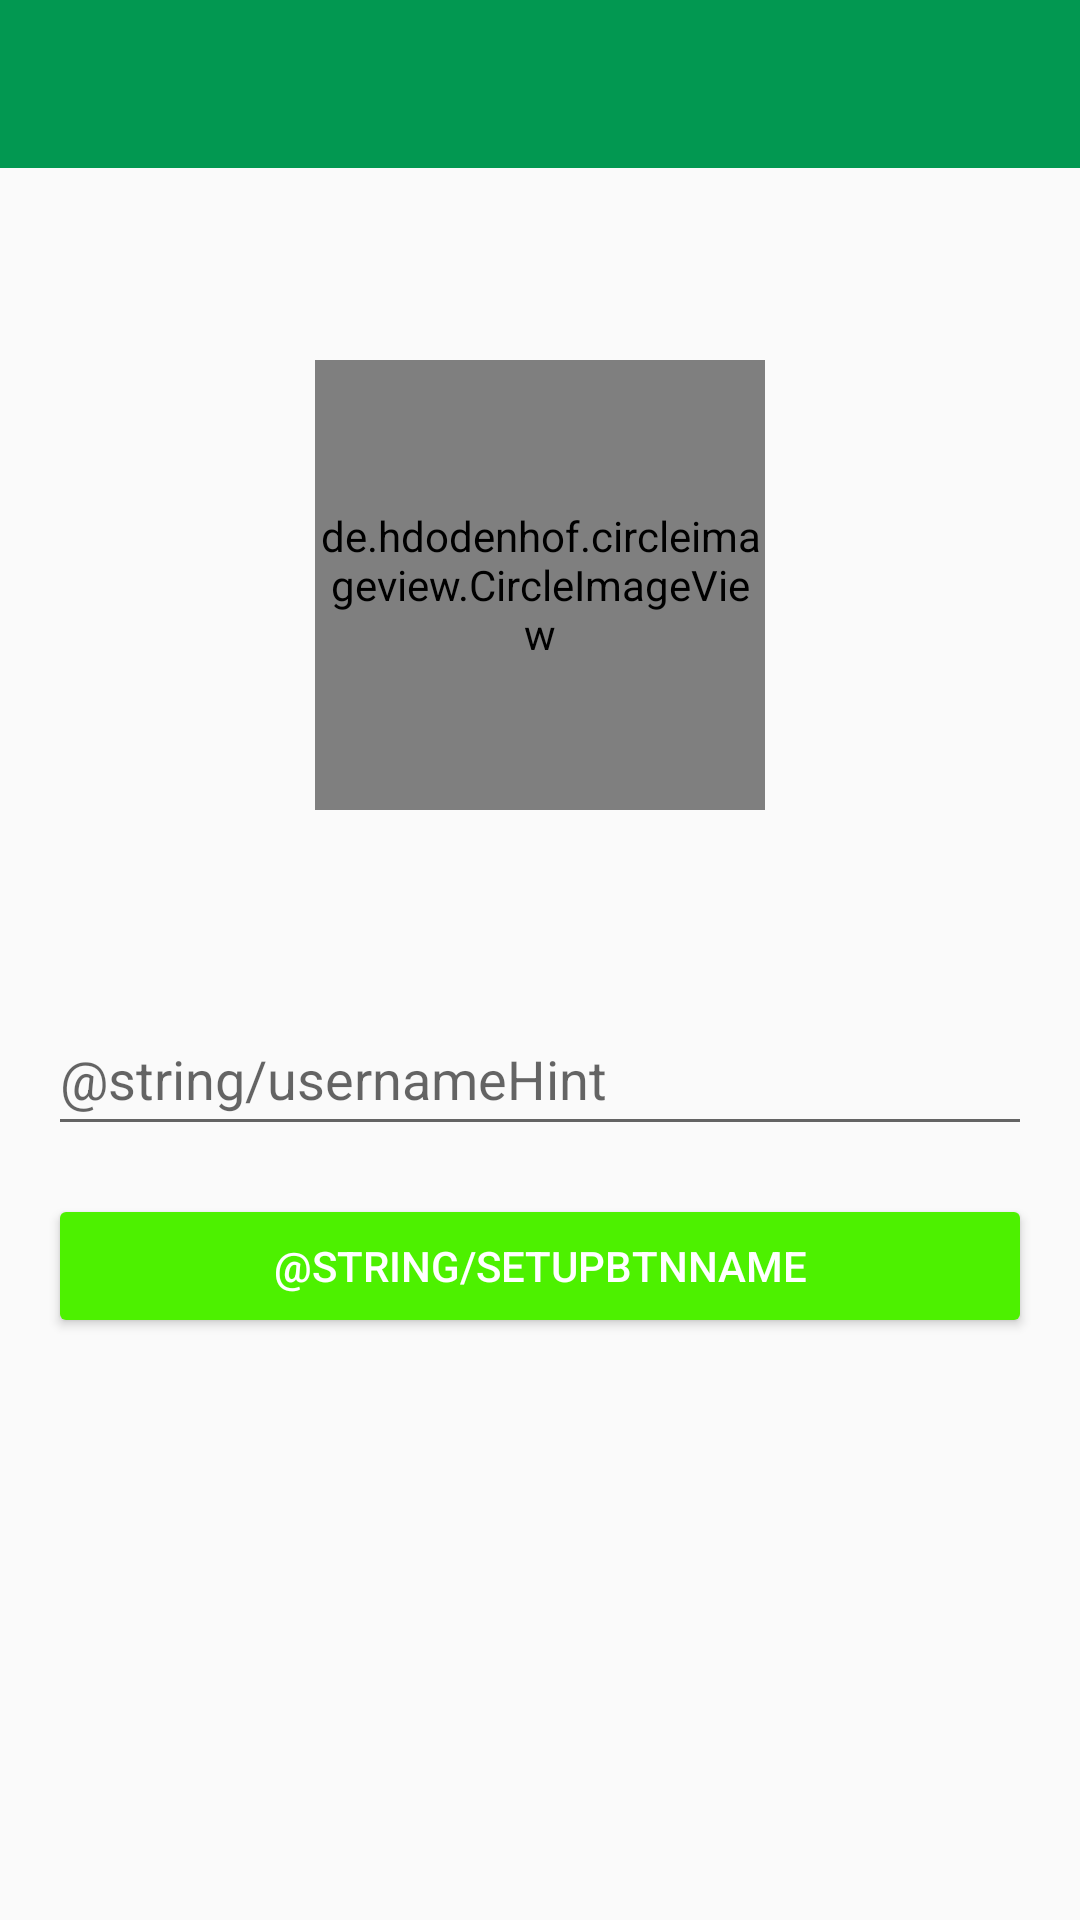

Layout XML and referenced resources for this Android screen:
<!-- AndroidManifest.xml: application theme Theme.HealingWords -->
<!-- res/layout/activity_account_settings.xml -->
<?xml version="1.0" encoding="utf-8"?>
<androidx.constraintlayout.widget.ConstraintLayout xmlns:android="http://schemas.android.com/apk/res/android"
    xmlns:app="http://schemas.android.com/apk/res-auto"
    xmlns:tools="http://schemas.android.com/tools"
    android:layout_width="match_parent"
    android:layout_height="match_parent"
    tools:context=".AccountSettings">

    <androidx.appcompat.widget.Toolbar
        android:id="@+id/accountToolBar"
        android:layout_width="0dp"
        android:layout_height="wrap_content"
        android:background="?attr/colorPrimary"
        android:minHeight="?attr/actionBarSize"
        android:theme="?attr/actionBarTheme"
        app:layout_constraintEnd_toEndOf="parent"
        app:layout_constraintStart_toStartOf="parent"
        app:layout_constraintTop_toTopOf="parent" />

    <de.hdodenhof.circleimageview.CircleImageView
        android:id="@+id/accountImage"
        android:layout_width="150dp"
        android:layout_height="150dp"

        android:layout_marginStart="16dp"
        android:layout_marginTop="64dp"
        android:layout_marginEnd="16dp"
        android:src="@drawable/profile"
        app:layout_constraintEnd_toEndOf="parent"
        app:layout_constraintStart_toStartOf="parent"
        app:layout_constraintTop_toBottomOf="@+id/accountToolBar" />

    <Button
        android:id="@+id/setupBtn"
        android:layout_width="0dp"
        android:layout_height="wrap_content"
        android:layout_marginStart="16dp"
        android:layout_marginTop="16dp"
        android:layout_marginEnd="16dp"
        android:backgroundTint="@color/success"
        android:text="@string/setupBtnName"
        android:textColor="#FFFFFF"
        app:layout_constraintEnd_toEndOf="parent"
        app:layout_constraintStart_toStartOf="parent"
        app:layout_constraintTop_toBottomOf="@+id/setupName" />

    <EditText
        android:id="@+id/setupName"
        android:layout_width="0dp"
        android:layout_height="wrap_content"
        android:layout_marginStart="16dp"
        android:layout_marginTop="64dp"
        android:layout_marginEnd="16dp"
        android:ems="10"
        android:hint="@string/usernameHint"
        android:inputType="textPersonName"
        android:minHeight="48dp"
        app:layout_constraintEnd_toEndOf="parent"
        app:layout_constraintStart_toStartOf="parent"
        app:layout_constraintTop_toBottomOf="@+id/accountImage" />


</androidx.constraintlayout.widget.ConstraintLayout>
<!-- resources referenced by this layout -->
<resources>
  <color name="success">#4DF100</color>
  <style name="Theme.HealingWords" parent="Theme.AppCompat.Light.NoActionBar">
          
          <item name="colorPrimary">@color/themePrimary</item>
          <item name="colorPrimaryVariant">@color/themePrimary</item>
          <item name="colorOnPrimary">@color/white</item>
          
          <item name="android:statusBarColor">?attr/colorPrimaryVariant</item>
          
      </style>
  <color name="themePrimary">#029851</color>
  <color name="white">#FFFFFFFF</color>
</resources>
